Dataset: dataset_split (GitHub, TheSam21byte/rn-proyect). Classes: Aedes aegypti, Culex quinquefasciatus.

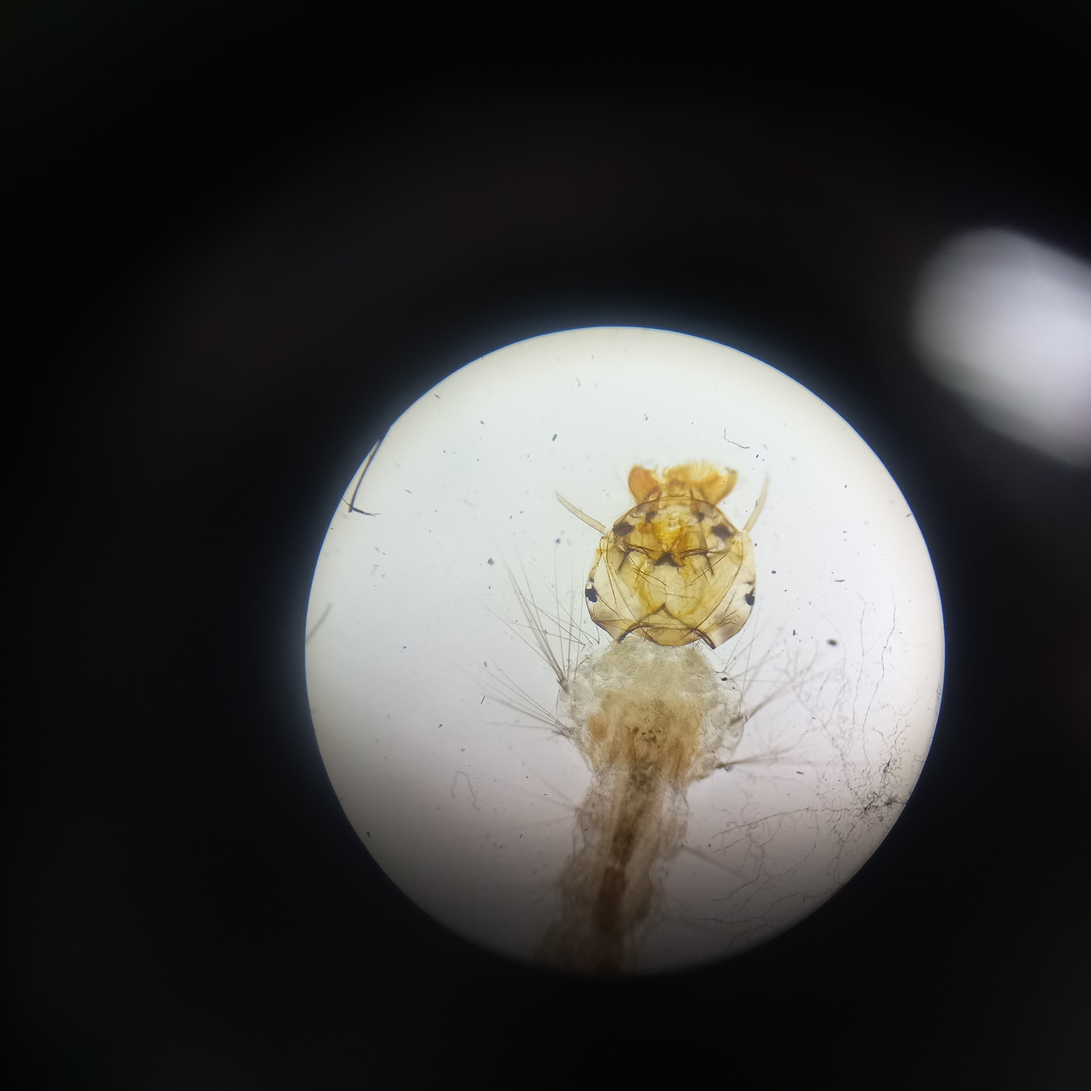
Label: Aedes aegypti

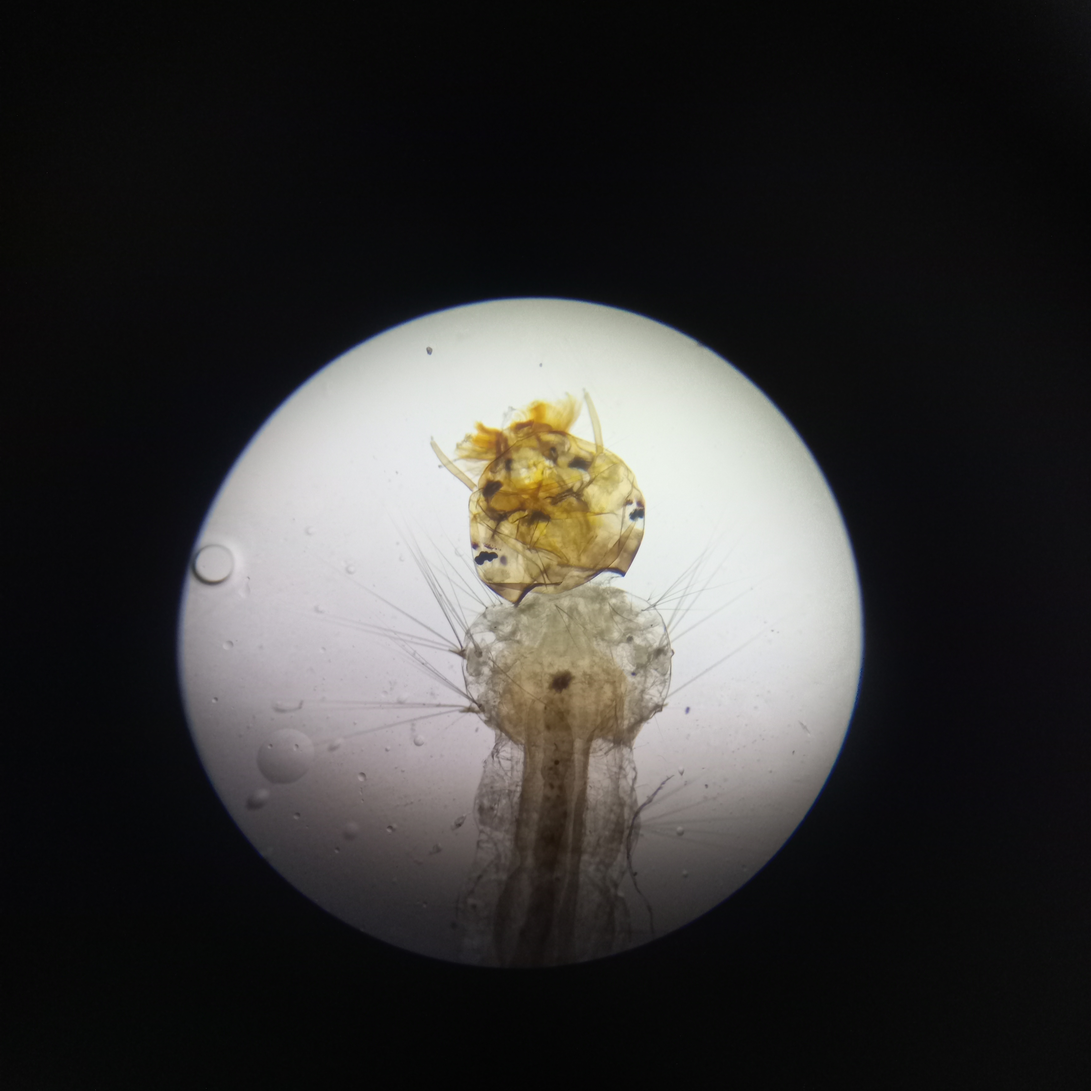
Label: Aedes aegypti

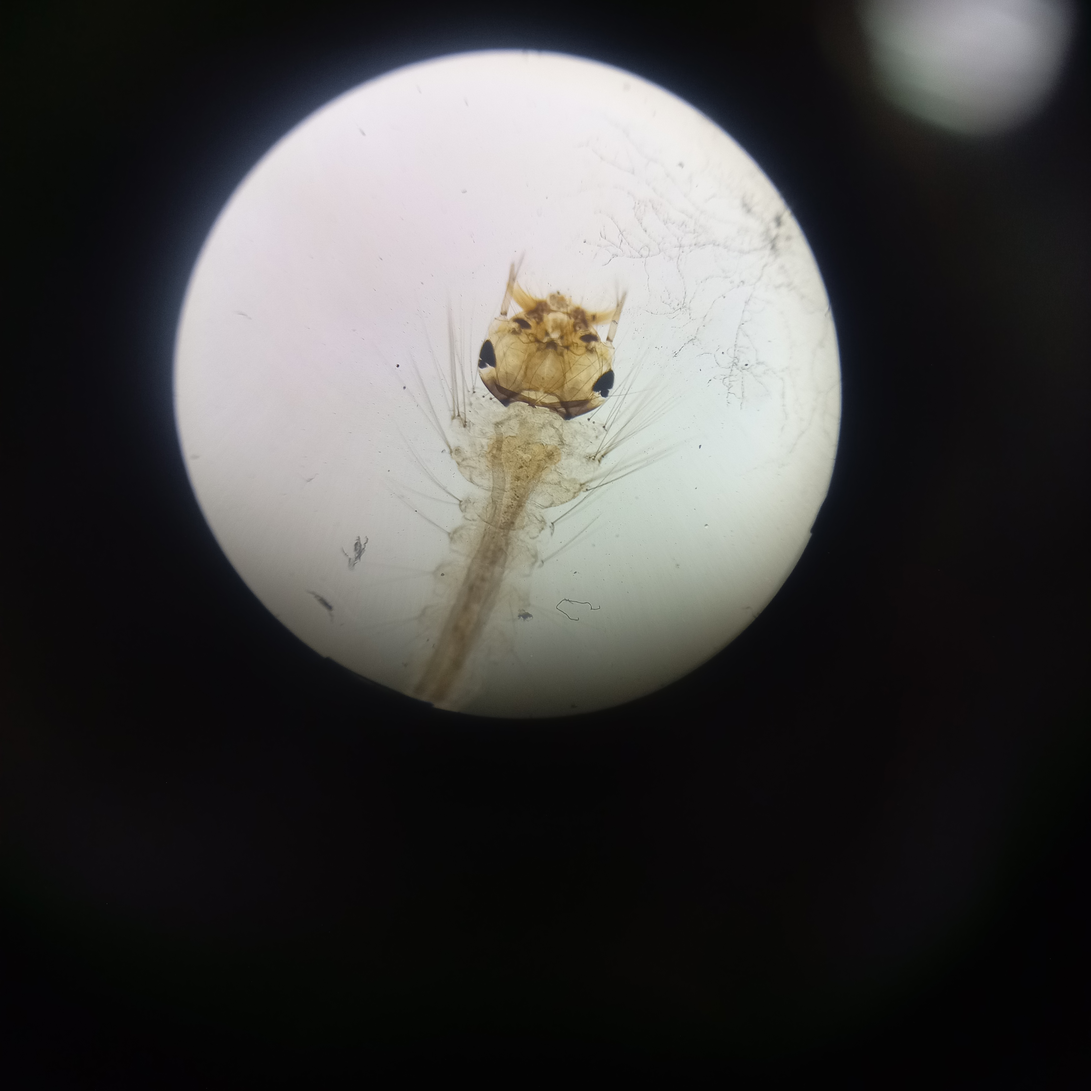
Label: Culex quinquefasciatus

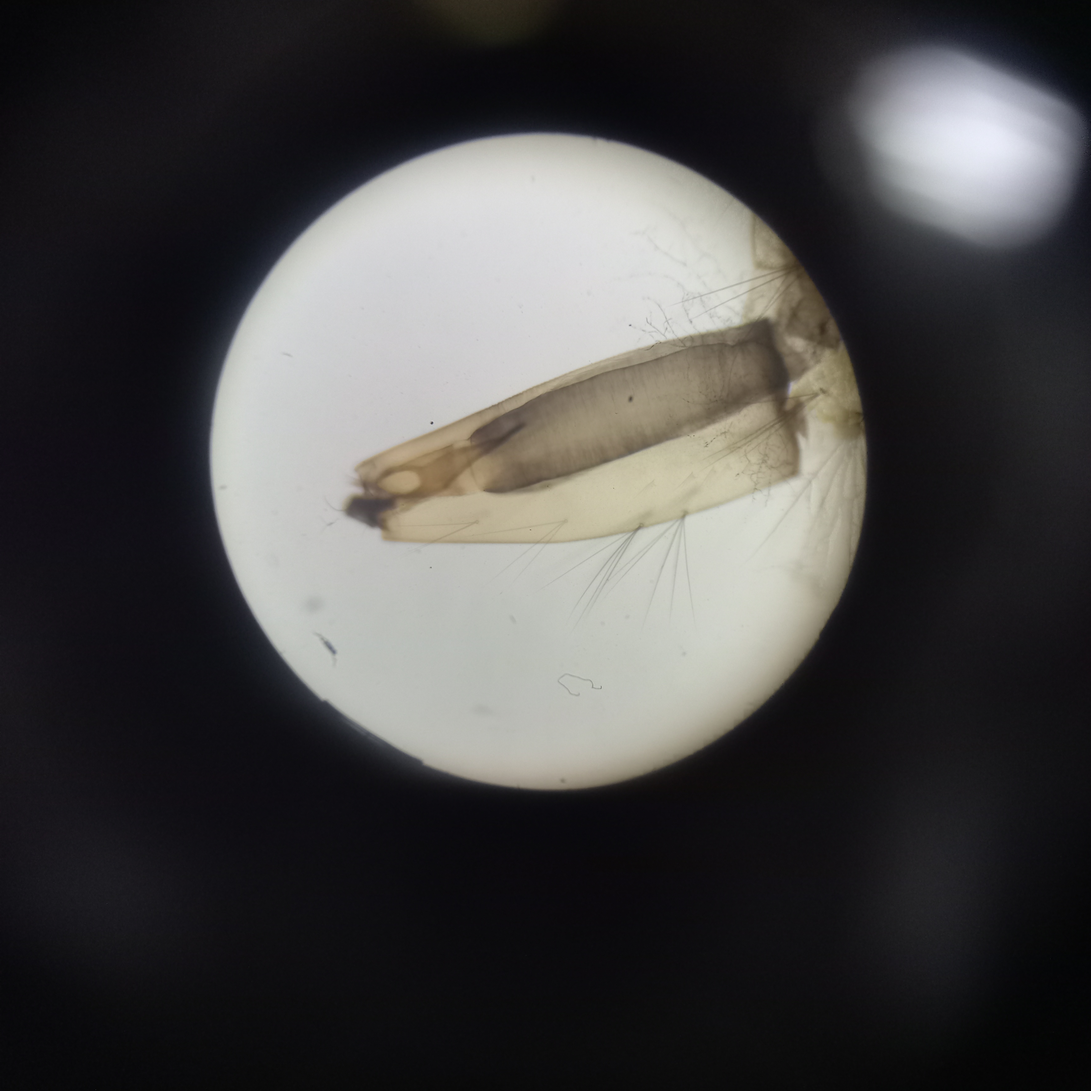
Label: Culex quinquefasciatus

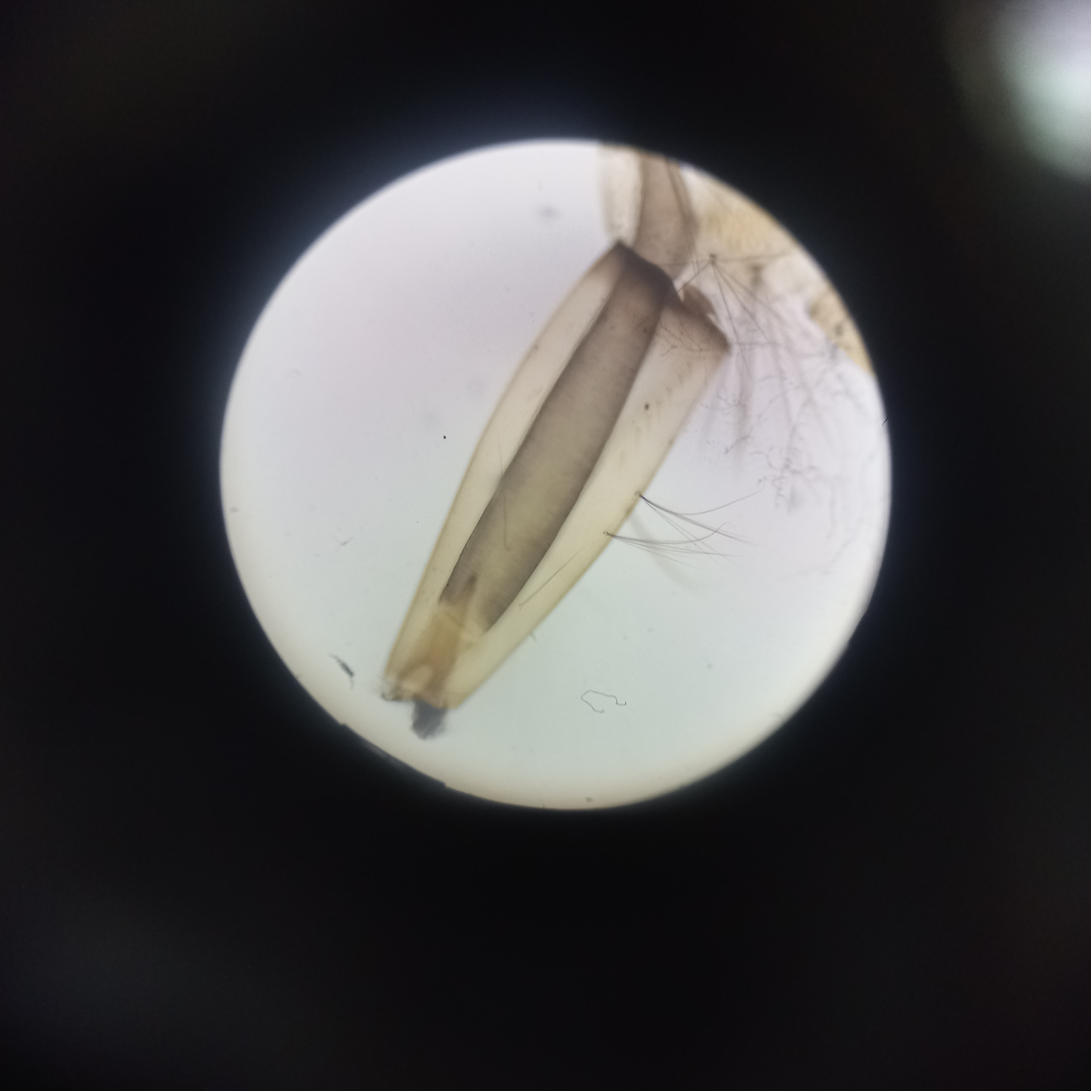
Label: Culex quinquefasciatus

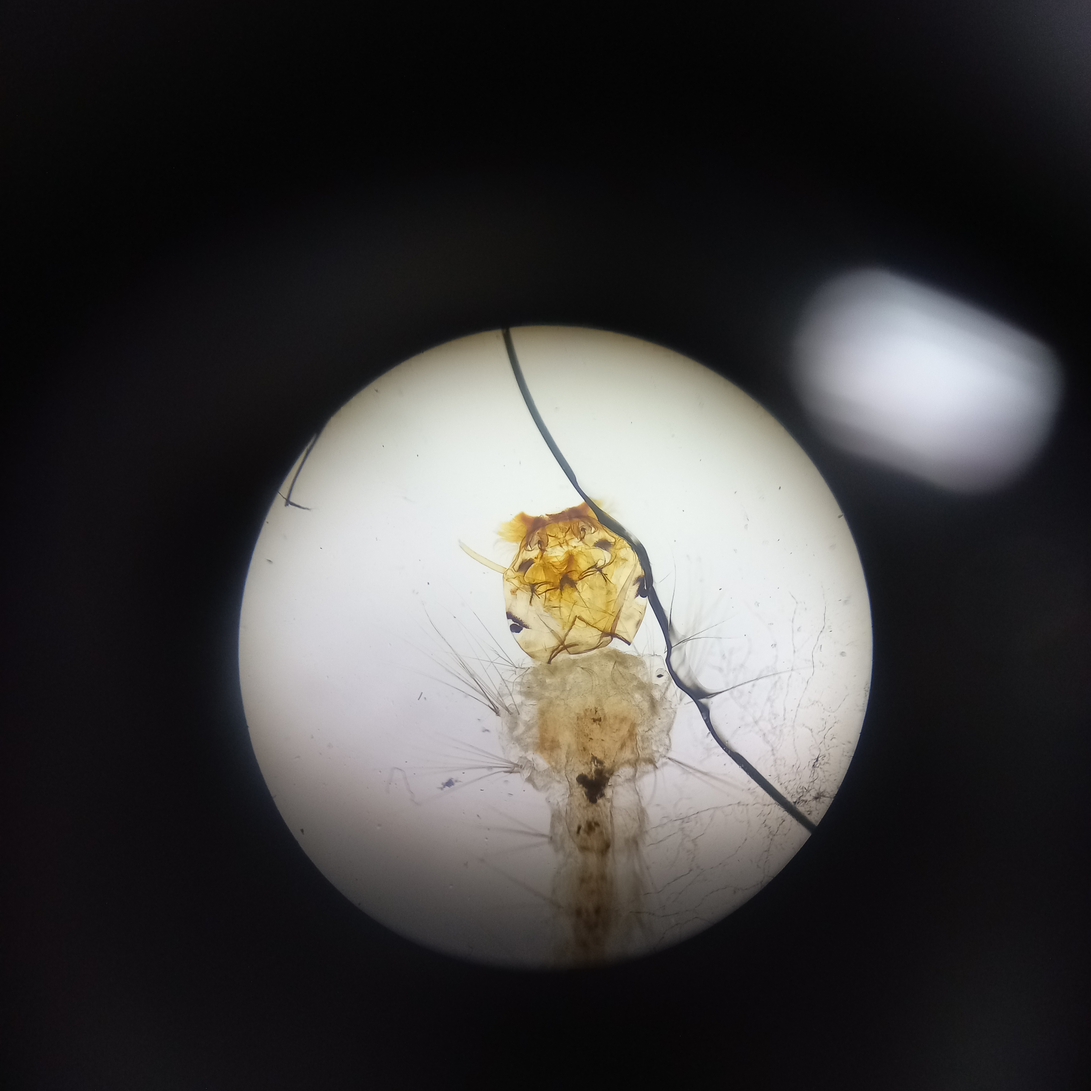
Label: Aedes aegypti
